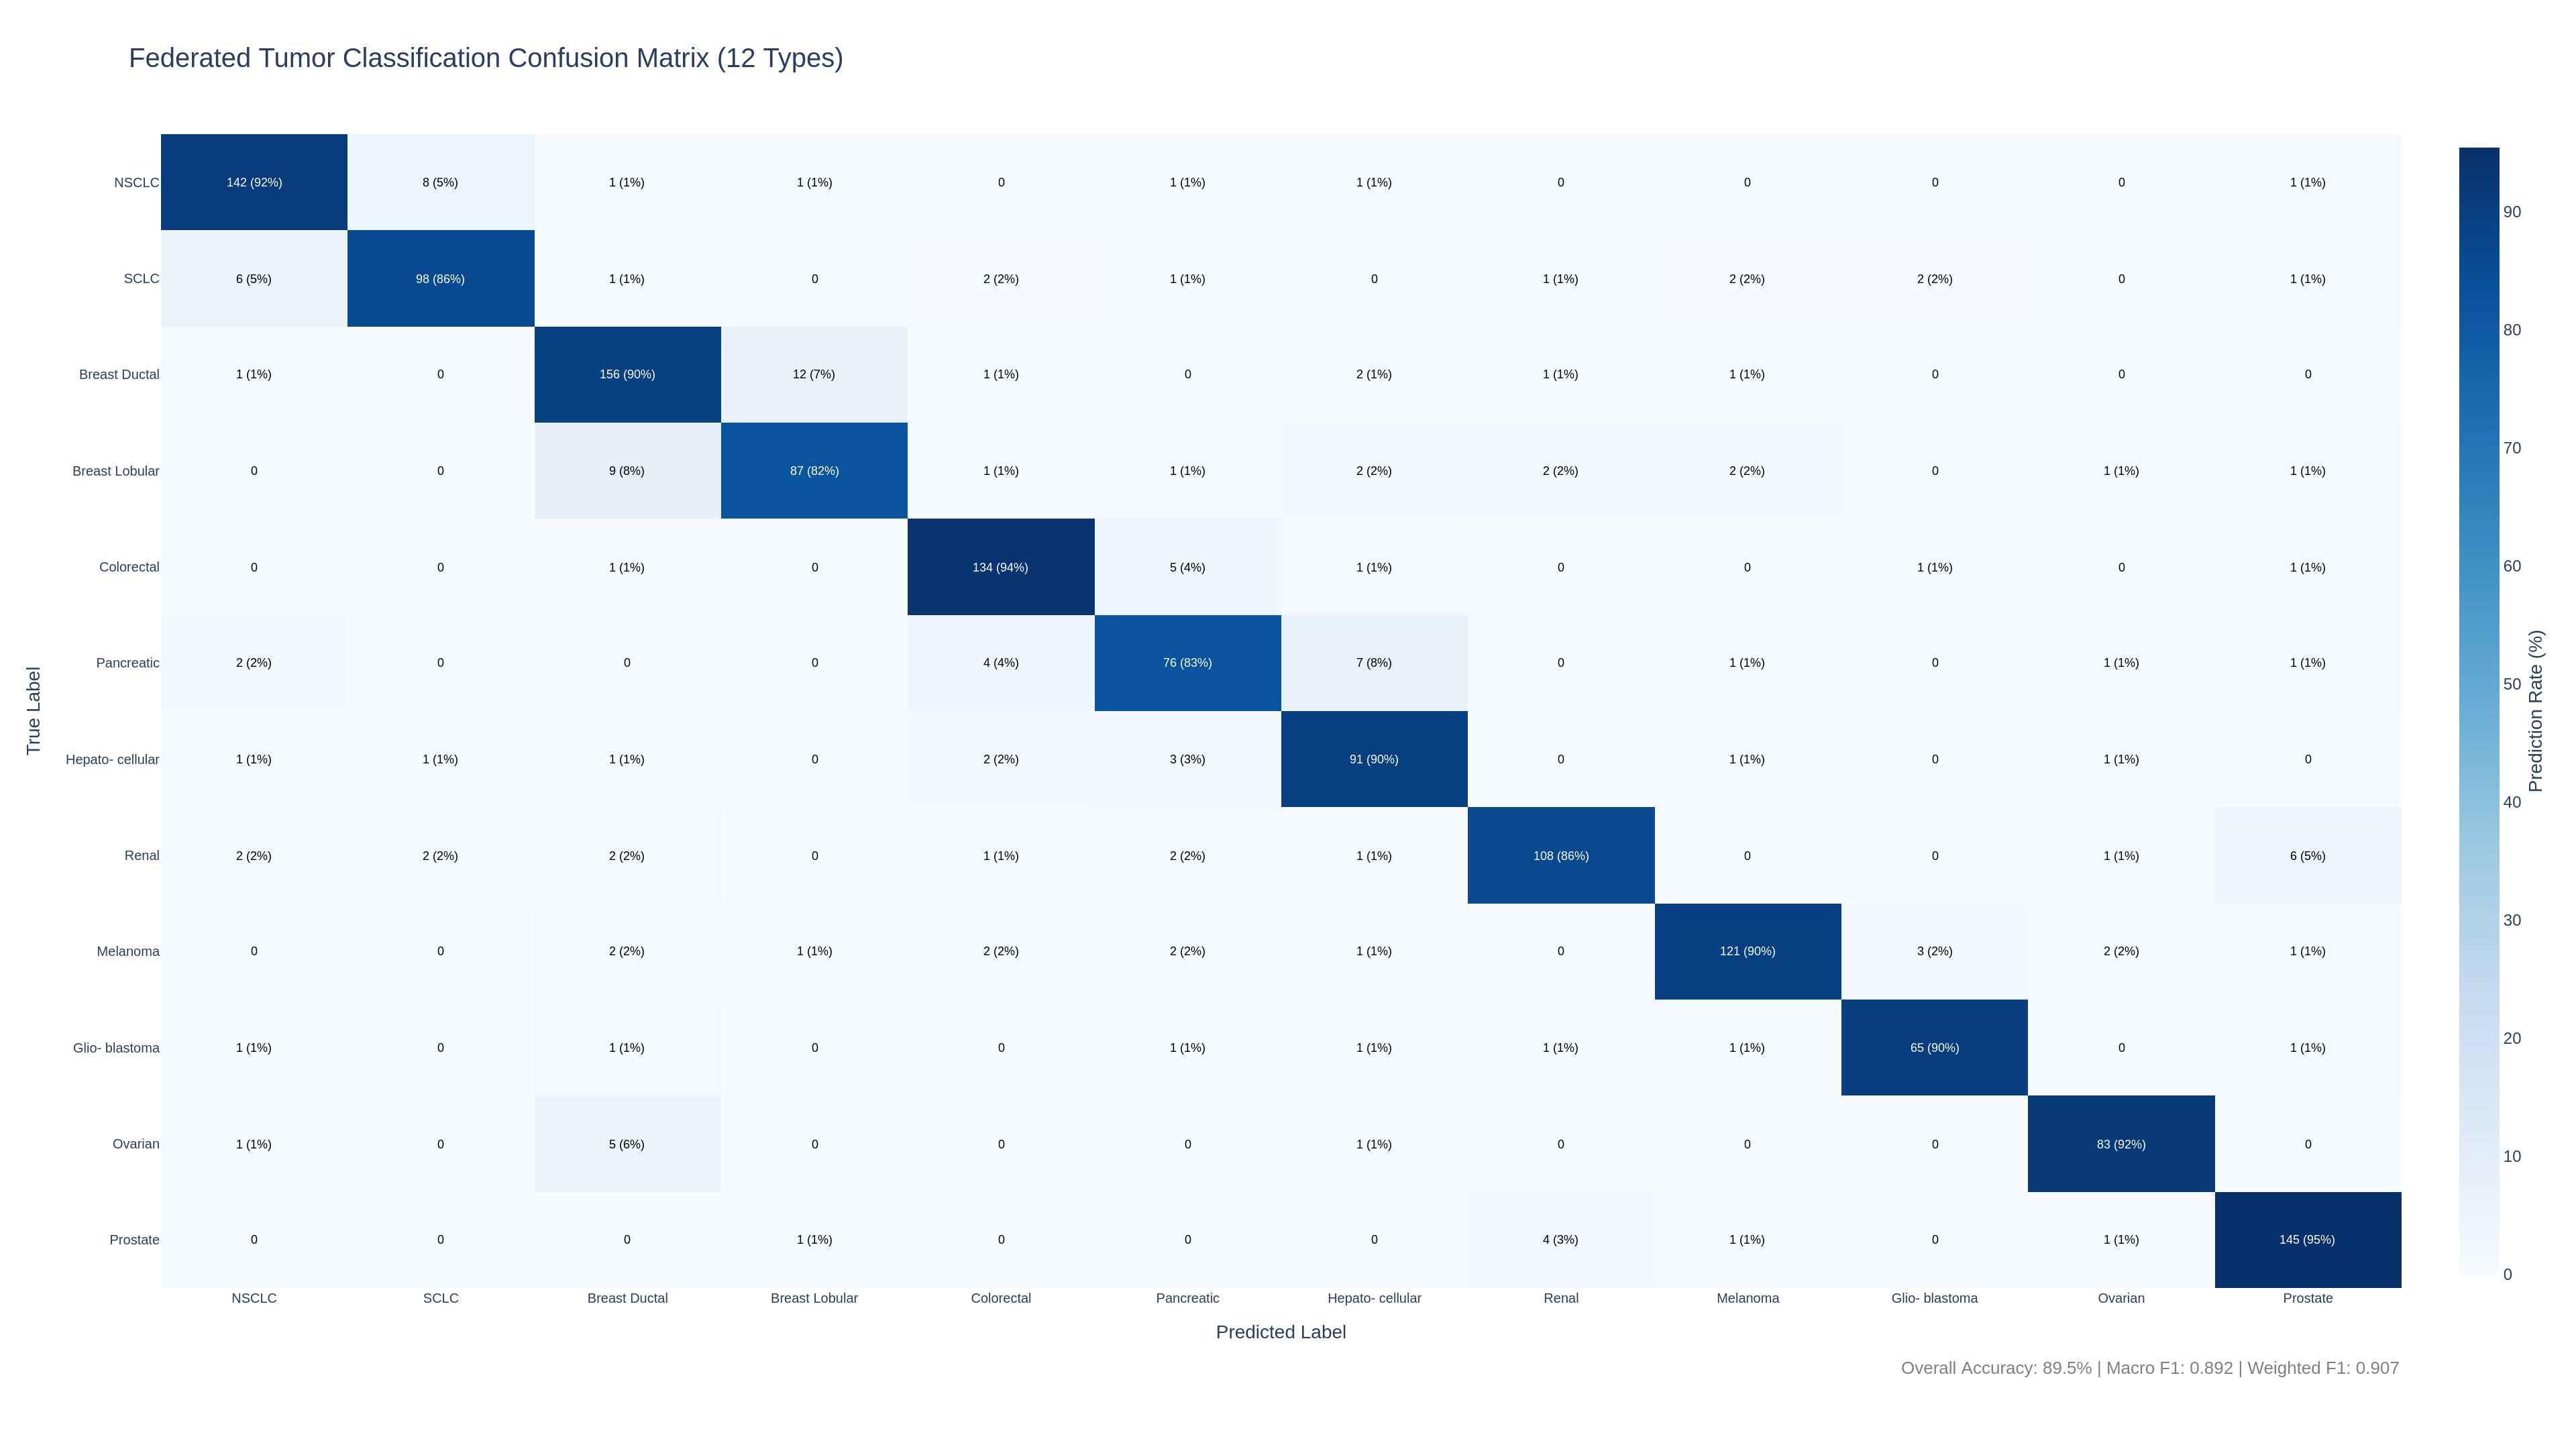

Recreate this plot in Python.
"""Tumor type classification confusion matrix visualization.

Annotated heatmap showing the confusion matrix for a federated tumor type
classifier across 12 oncology categories, trained using the PAI FL platform.
"""

import plotly.graph_objects as go
import plotly.io as pio
from pathlib import Path
import numpy as np


def create_accuracy_confusion_matrix(dark_mode=False):
    """Create annotated heatmap confusion matrix for tumor classification.

    Args:
        dark_mode: If True, use plotly_dark template; otherwise plotly_white.

    Returns:
        Plotly Figure object with confusion matrix heatmap.
    """
    template = "plotly_dark" if dark_mode else "plotly_white"
    np.random.seed(42)

    tumor_types = [
        "NSCLC",
        "SCLC",
        "Breast\nDuctal",
        "Breast\nLobular",
        "Colorectal",
        "Pancreatic",
        "Hepato-\ncellular",
        "Renal",
        "Melanoma",
        "Glio-\nblastoma",
        "Ovarian",
        "Prostate",
    ]
    n_classes = len(tumor_types)

    # Build a realistic confusion matrix with strong diagonal
    # and biologically plausible off-diagonal confusions
    cm = np.zeros((n_classes, n_classes), dtype=int)

    # Strong diagonal values (high accuracy)
    diag_values = [142, 98, 156, 87, 134, 76, 91, 108, 121, 65, 83, 145]
    for i, val in enumerate(diag_values):
        cm[i, i] = val

    # Biologically plausible confusions between related tumor types
    confusion_pairs = [
        (0, 1, 8),  # NSCLC <-> SCLC
        (1, 0, 6),  # SCLC <-> NSCLC
        (2, 3, 12),  # Breast Ductal <-> Breast Lobular
        (3, 2, 9),  # Breast Lobular <-> Breast Ductal
        (4, 5, 5),  # Colorectal <-> Pancreatic
        (5, 4, 4),  # Pancreatic <-> Colorectal
        (5, 6, 7),  # Pancreatic <-> Hepatocellular
        (6, 5, 3),  # Hepatocellular <-> Pancreatic
        (7, 11, 6),  # Renal <-> Prostate
        (11, 7, 4),  # Prostate <-> Renal
        (8, 9, 3),  # Melanoma <-> Glioblastoma
        (10, 2, 5),  # Ovarian <-> Breast Ductal
    ]

    for i, j, val in confusion_pairs:
        cm[i, j] = val

    # Add small random noise for remaining cells
    for i in range(n_classes):
        for j in range(n_classes):
            if cm[i, j] == 0 and i != j:
                cm[i, j] = np.random.choice([0, 0, 0, 1, 1, 2])

    # Normalize rows to get percentages
    row_sums = cm.sum(axis=1, keepdims=True)
    cm_pct = (cm / row_sums * 100).round(1)

    # Create annotation text with count and percentage
    annotations = []
    for i in range(n_classes):
        for j in range(n_classes):
            text = f"{cm[i, j]}"
            if cm[i, j] > 0:
                text += f"\n({cm_pct[i, j]:.0f}%)"
            font_color = "white" if cm_pct[i, j] > 50 else ("white" if dark_mode else "black")
            annotations.append(
                dict(
                    x=j,
                    y=i,
                    text=text,
                    font=dict(size=9, color=font_color),
                    showarrow=False,
                    xref="x",
                    yref="y",
                )
            )

    fig = go.Figure(
        data=go.Heatmap(
            z=cm_pct,
            x=list(range(n_classes)),
            y=list(range(n_classes)),
            colorscale="Blues",
            colorbar=dict(title=dict(text="Prediction Rate (%)", side="right")),
            hovertemplate=("True: %{y}<br>Predicted: %{x}<br>Rate: %{z:.1f}%<extra></extra>"),
        )
    )

    fig.update_layout(
        template=template,
        title=dict(
            text="Federated Tumor Classification Confusion Matrix (12 Types)",
            font=dict(size=20),
        ),
        xaxis=dict(
            title="Predicted Label",
            tickvals=list(range(n_classes)),
            ticktext=tumor_types,
            tickfont=dict(size=10),
            side="bottom",
        ),
        yaxis=dict(
            title="True Label",
            tickvals=list(range(n_classes)),
            ticktext=tumor_types,
            tickfont=dict(size=10),
            autorange="reversed",
        ),
        annotations=annotations,
        width=1920,
        height=1080,
        margin=dict(l=120, r=80, t=100, b=120),
    )

    # Overall accuracy annotation
    overall_acc = np.trace(cm) / cm.sum() * 100
    fig.add_annotation(
        x=1.0,
        y=-0.08,
        xref="paper",
        yref="paper",
        text=f"Overall Accuracy: {overall_acc:.1f}% | Macro F1: 0.892 | Weighted F1: 0.907",
        showarrow=False,
        font=dict(size=13, color="gray"),
        xanchor="right",
    )

    return fig


if __name__ == "__main__":
    output_dir = Path(__file__).parent
    fig = create_accuracy_confusion_matrix(dark_mode=False)
    fig.write_html(str(output_dir / "05_accuracy_confusion_matrix.html"), include_plotlyjs=True)
    fig.write_image(str(output_dir / "05_accuracy_confusion_matrix.png"), width=1920, height=1080, scale=2)
    print("Saved 05_accuracy_confusion_matrix.html and 05_accuracy_confusion_matrix.png")
    fig_dark = create_accuracy_confusion_matrix(dark_mode=True)
    fig_dark.write_html(str(output_dir / "05_accuracy_confusion_matrix_dark.html"), include_plotlyjs=True)
    fig_dark.write_image(str(output_dir / "05_accuracy_confusion_matrix_dark.png"), width=1920, height=1080, scale=2)
    print("Saved 05_accuracy_confusion_matrix_dark.html and _dark.png")
